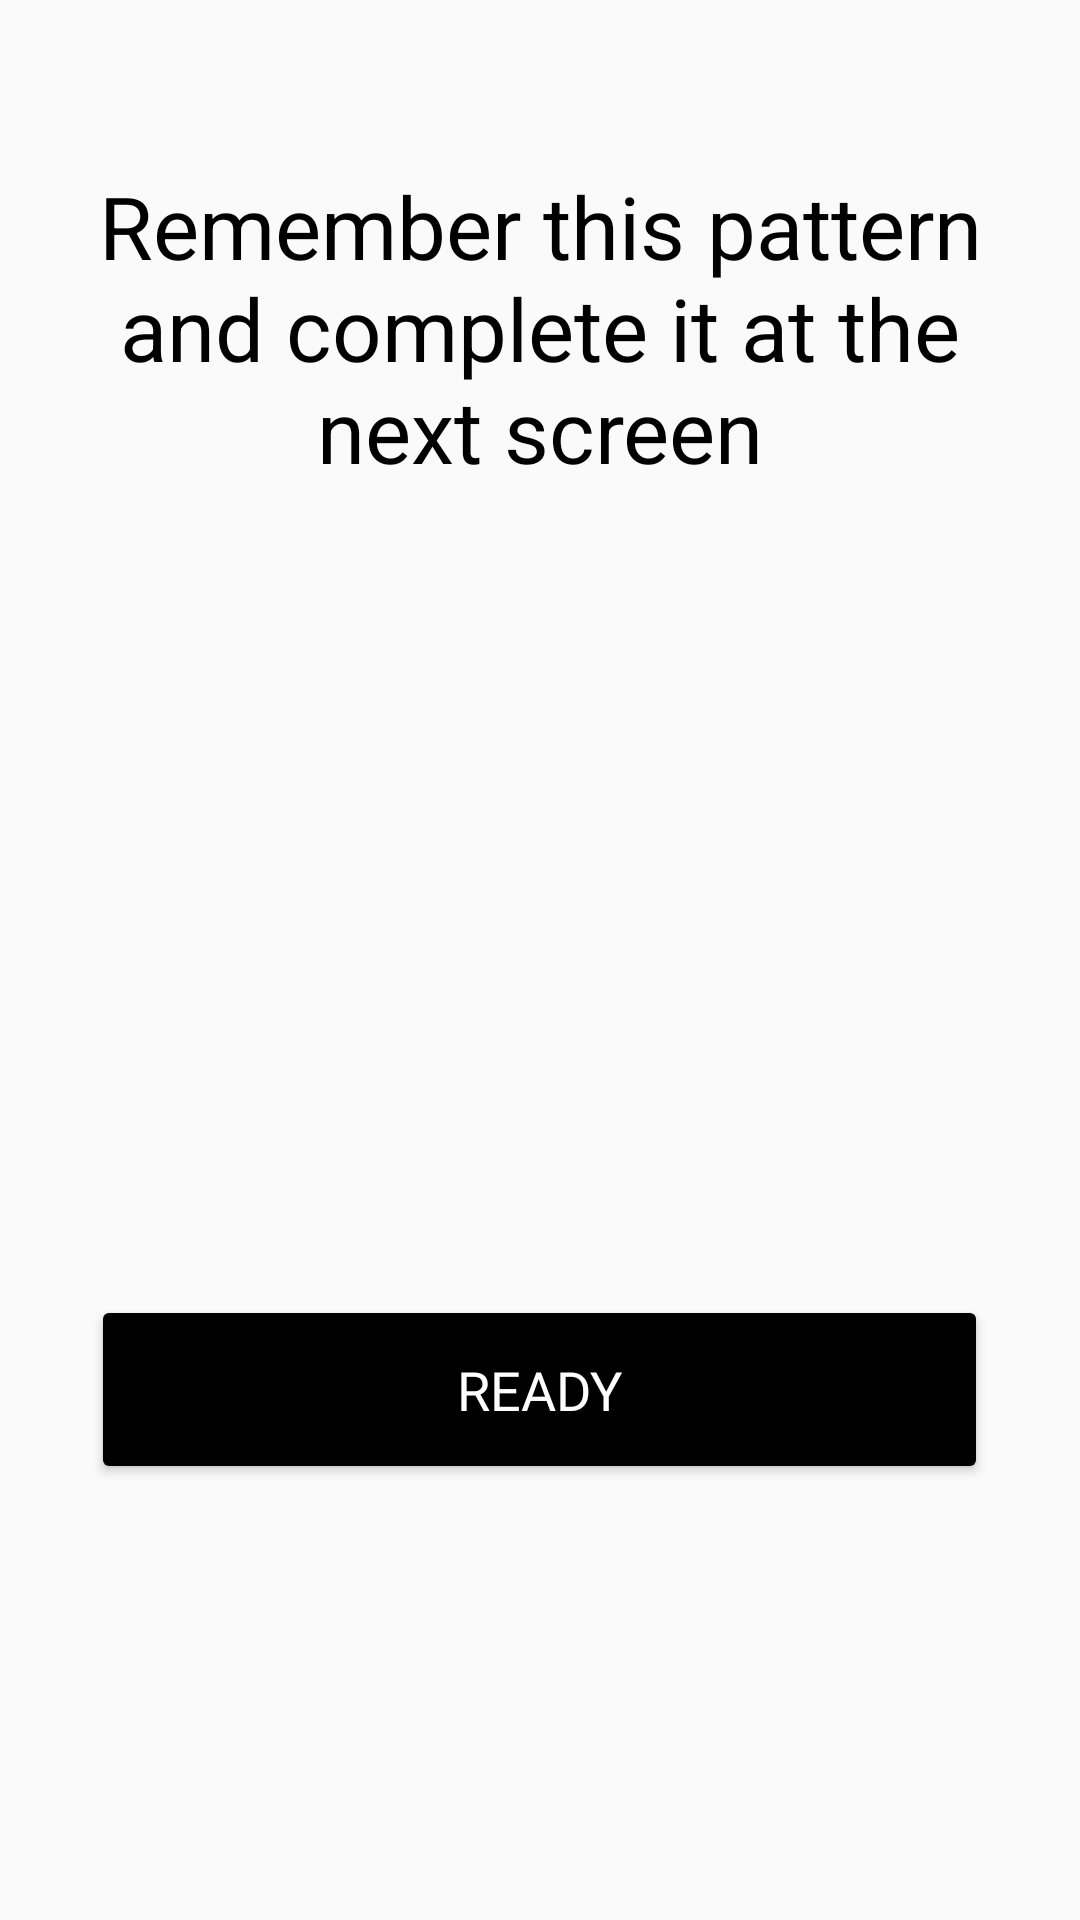

The Android layout XML behind this screen, and the referenced resources:
<!-- AndroidManifest.xml: application theme AppTheme -->
<!-- res/layout/activity_pattern2.xml -->
<?xml version="1.0" encoding="utf-8"?>
<androidx.constraintlayout.widget.ConstraintLayout xmlns:android="http://schemas.android.com/apk/res/android"
    xmlns:app="http://schemas.android.com/apk/res-auto"
    xmlns:tools="http://schemas.android.com/tools"
    android:layout_width="match_parent"
    android:layout_height="match_parent"
    tools:context=".patternActivity">

    <Button
        android:id="@+id/button"
        android:layout_width="299dp"
        android:layout_height="63dp"
        android:backgroundTint="#000000"
        android:fontFamily="@font/montserrat"
        android:text="Ready"
        android:textColor="#FFFFFF"
        android:textSize="18sp"
        app:layout_constraintBottom_toBottomOf="parent"
        app:layout_constraintEnd_toEndOf="parent"
        app:layout_constraintHorizontal_bias="0.498"
        app:layout_constraintStart_toStartOf="parent"
        app:layout_constraintTop_toTopOf="parent"
        app:layout_constraintVertical_bias="0.748" />

    <TextView
        android:id="@+id/textViewRemember"
        android:layout_width="340dp"
        android:layout_height="102dp"
        android:text="Remember this pattern and complete it at the next screen"
        android:textAlignment="center"
        android:textColor="#000000"
        android:textSize="29sp"
        app:layout_constraintBottom_toBottomOf="parent"
        app:layout_constraintEnd_toEndOf="parent"
        app:layout_constraintHorizontal_bias="0.492"
        app:layout_constraintStart_toStartOf="parent"
        app:layout_constraintTop_toTopOf="parent"
        app:layout_constraintVertical_bias="0.104" />
</androidx.constraintlayout.widget.ConstraintLayout>
<!-- resources referenced by this layout -->
<resources>
  <style name="AppTheme" parent="Theme.AppCompat.Light.NoActionBar">
          
          <item name="colorPrimary">@color/colorPrimary</item>
          <item name="colorPrimaryDark">@color/colorPrimaryDark</item>
          <item name="colorAccent">@color/colorAccent</item>
      </style>
  <!-- not gathered from this repository: default colours our renderer supplied (Android Studio template values) -->
  <color name="colorPrimary">#FF6200EE</color>
  <color name="colorPrimaryDark">#FF3700B3</color>
  <color name="colorAccent">#FF03DAC5</color>
</resources>
